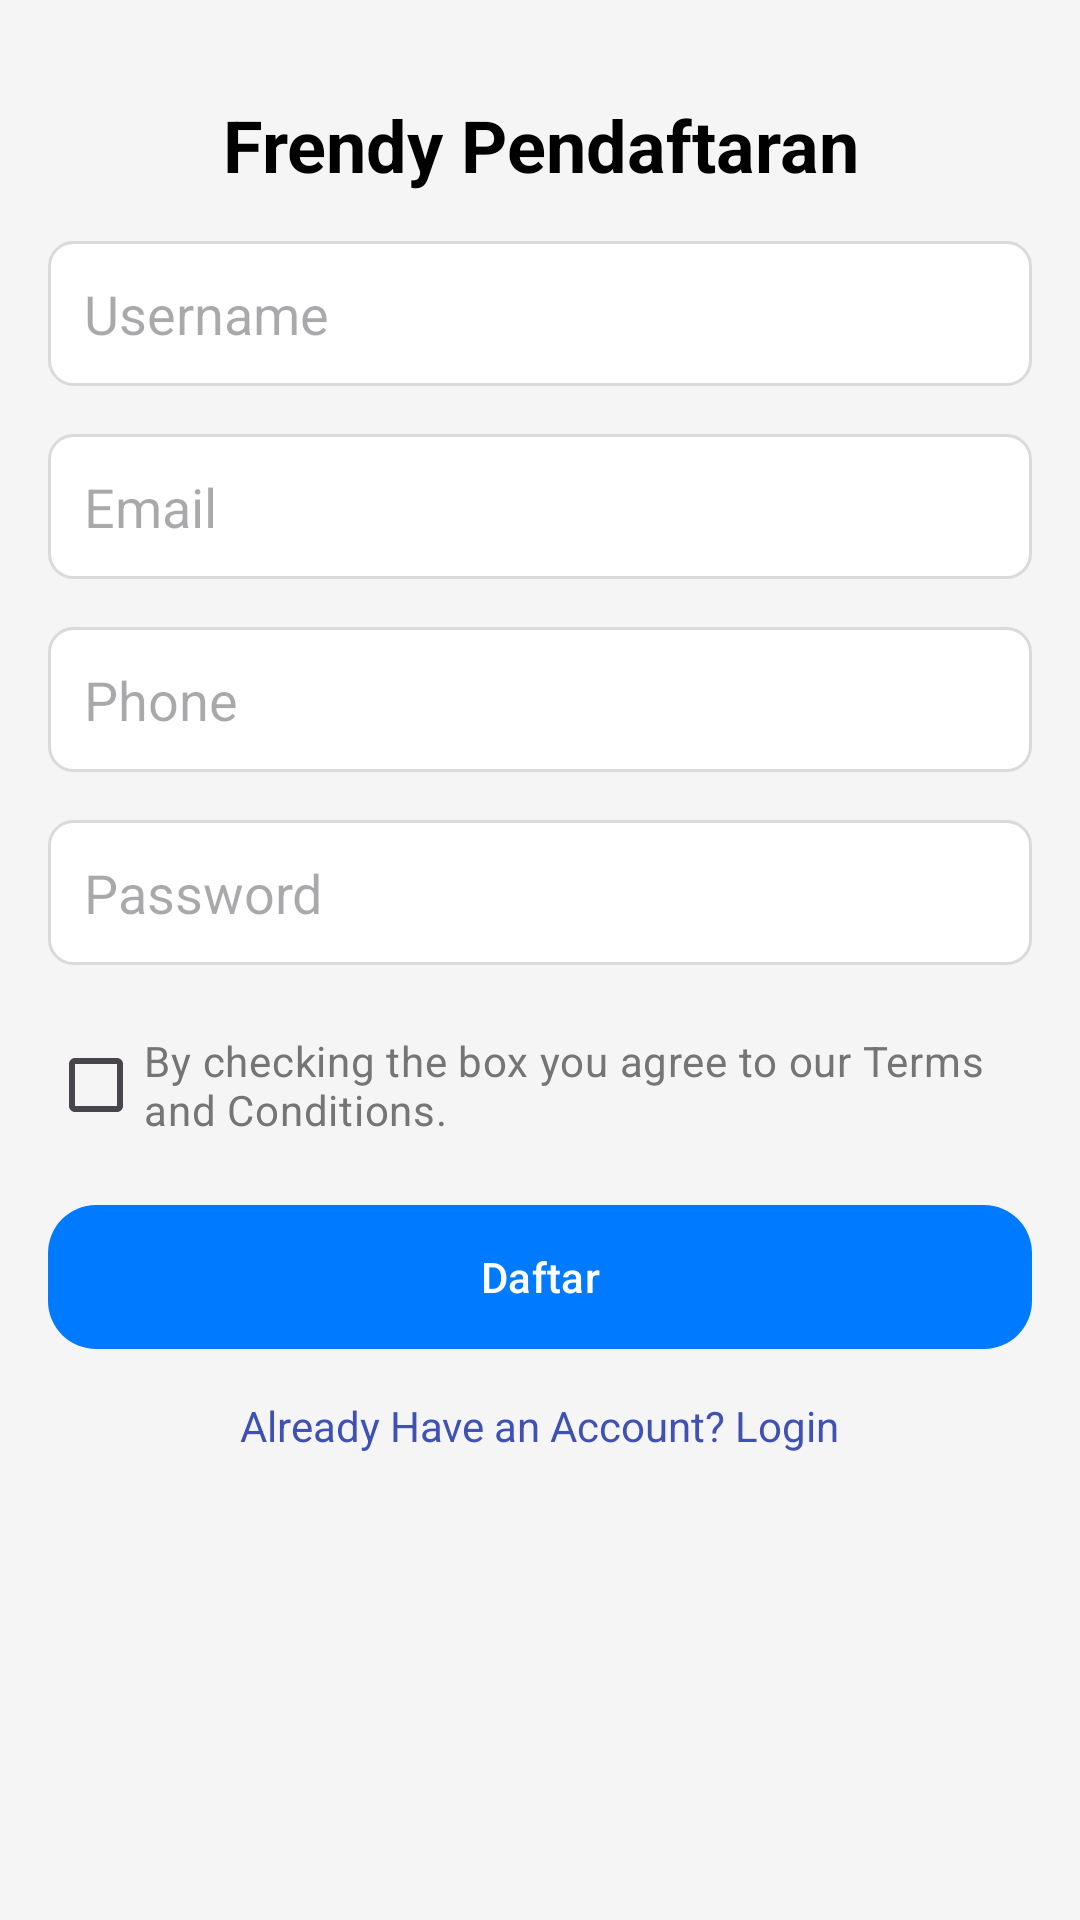

This screen was rendered from an Android layout file. Write that file and the resources it references.
<!-- AndroidManifest.xml: application theme Theme.Acara6pb -->
<!-- res/layout/fragment_register.xml -->
<?xml version="1.0" encoding="utf-8"?>
<ScrollView xmlns:android="http://schemas.android.com/apk/res/android"
    android:layout_width="match_parent"
    android:layout_height="match_parent"
    android:padding="16dp"
    android:background="@color/backgroundColor">

    <LinearLayout
        android:layout_width="match_parent"
        android:layout_height="wrap_content"
        android:orientation="vertical">

        <TextView
            android:layout_width="wrap_content"
            android:layout_height="wrap_content"
            android:text="Frendy Pendaftaran"
            android:textSize="24sp"
            android:textColor="@color/textColorPrimary"
            android:textStyle="bold"
            android:gravity="center_horizontal"
            android:layout_gravity="center"
            android:layout_marginTop="16dp"/>

        <EditText
            android:id="@+id/etUsername"
            android:layout_width="match_parent"
            android:layout_height="wrap_content"
            android:hint="Username"
            android:padding="12dp"
            android:background="@drawable/rounded_edittext"
            android:layout_marginTop="16dp"/>

        <EditText
            android:id="@+id/etEmail"
            android:layout_width="match_parent"
            android:layout_height="wrap_content"
            android:hint="Email"
            android:padding="12dp"
            android:background="@drawable/rounded_edittext"
            android:layout_marginTop="16dp"/>

        <EditText
            android:id="@+id/etPhone"
            android:layout_width="match_parent"
            android:layout_height="wrap_content"
            android:hint="Phone"
            android:padding="12dp"
            android:background="@drawable/rounded_edittext"
            android:layout_marginTop="16dp"/>

        <EditText
            android:id="@+id/etPassword"
            android:layout_width="match_parent"
            android:layout_height="wrap_content"
            android:hint="Password"
            android:inputType="textPassword"
            android:background="@drawable/rounded_edittext"
            android:padding="12dp"
            android:layout_marginTop="16dp"/>

        <CheckBox
            android:id="@+id/cbTerms"
            android:layout_width="wrap_content"
            android:layout_height="wrap_content"
            android:text="By checking the box you agree to our Terms and Conditions."
            android:textColor="@color/textColorSecondary"
            android:layout_marginTop="16dp"/>

        <Button
            android:id="@+id/btnRegister"
            android:layout_width="match_parent"
            android:layout_height="wrap_content"
            android:text="Daftar"
            android:textColor="@android:color/white"
            android:background="@drawable/rounded_button"
            android:layout_marginTop="16dp"/>

        <TextView
            android:layout_width="wrap_content"
            android:layout_height="wrap_content"
            android:text="Already Have an Account? Login"
            android:textColor="@color/linkColor"
            android:layout_gravity="center"
            android:layout_marginTop="16dp"/>
    </LinearLayout>
</ScrollView>
<!-- resources referenced by this layout -->
<resources>
  <color name="backgroundColor">#F5F5F5</color>
  <color name="linkColor">#3F51B5</color>
  <color name="textColorPrimary">#000000</color>
  <color name="textColorSecondary">#757575</color>
  <!-- drawable rounded_button (drawable) -->
  <?xml version="1.0" encoding="utf-8"?>
  <shape xmlns:android="http://schemas.android.com/apk/res/android">
      <solid android:color="#007bff"/> 
      <corners android:radius="16dp"/> 
  </shape>
  <!-- drawable rounded_edittext (drawable) -->
  <?xml version="1.0" encoding="utf-8"?>
  <shape xmlns:android="http://schemas.android.com/apk/res/android">
      <solid android:color="@android:color/white"/>
      <corners android:radius="8dp"/>
      <stroke android:width="1dp" android:color="@color/borderColor"/>
  </shape>
  <style name="Theme.Acara6pb" parent="Base.Theme.Acara6pb" />
  <color name="borderColor">#DADADA</color>
  <style name="Base.Theme.Acara6pb" parent="Theme.Material3.DayNight.NoActionBar">
          
          <item name="colorPrimary">@color/blue</item>
          <item name="colorPrimaryVariant">@color/blue_dark</item>
          <item name="colorSecondary">@color/blue_light</item>
  
          
          <item name="colorButtonNormal">@color/blue</item>
          <item name="buttonStyle">@style/Widget.Acara6pb.Button</item>
      </style>
  <color name="blue">#007bff</color>
  <color name="blue_dark">#0056b3</color>
  <color name="blue_light">#66b2ff</color>
  <style name="Widget.Acara6pb.Button" parent="Widget.Material3.Button">
          <item name="backgroundTint">@null</item> 
      </style>
</resources>
